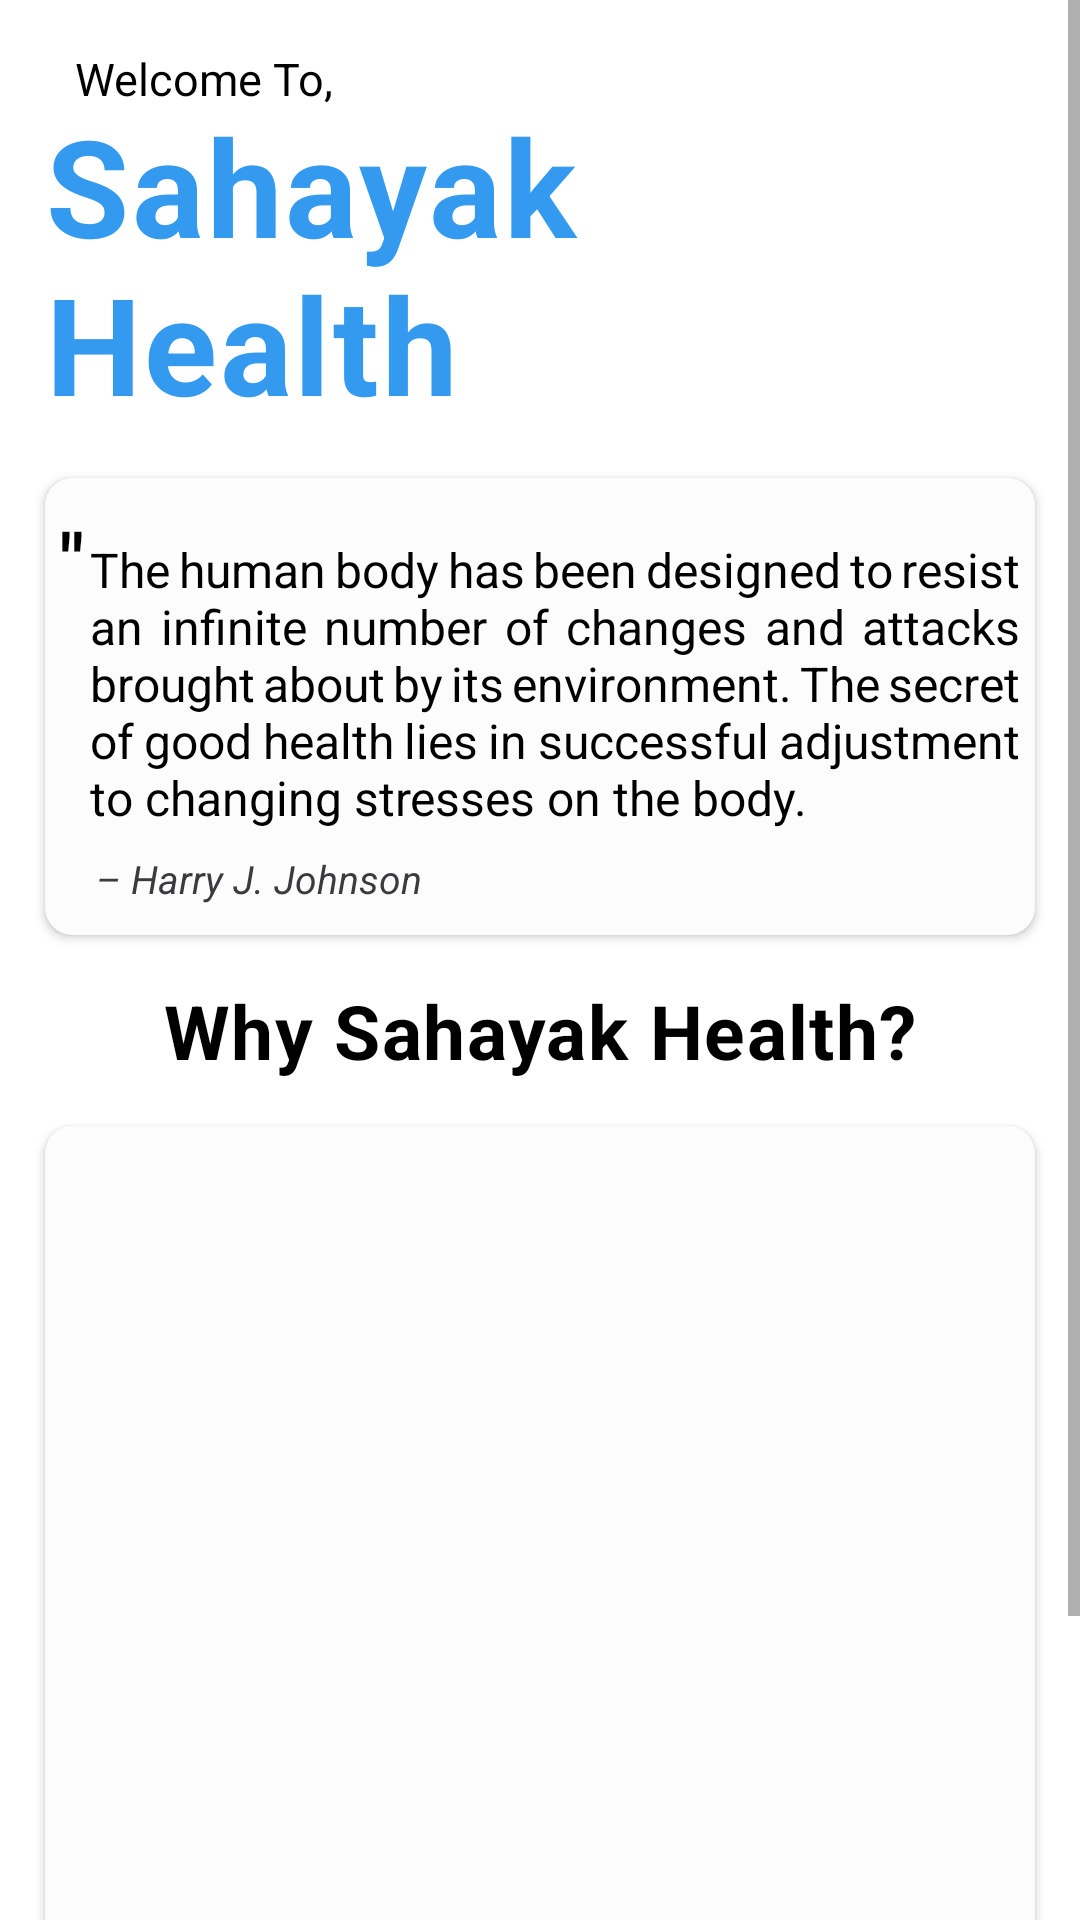

Write the Android layout XML for this screen, with the resource values it uses.
<!-- AndroidManifest.xml: application theme Theme.SahayekHelath -->
<!-- res/layout/fragment_home.xml -->
<?xml version="1.0" encoding="utf-8"?>
<LinearLayout xmlns:android="http://schemas.android.com/apk/res/android"
    xmlns:tools="http://schemas.android.com/tools"
    android:layout_width="match_parent"
    android:layout_height="match_parent"
    xmlns:app="http://schemas.android.com/apk/res-auto"
    android:background="@color/AllActivity"
    tools:context=".Fragments.FragmentHome"
    android:orientation="vertical">

    
<ScrollView
    android:layout_width="match_parent"
    android:layout_height="match_parent">

    <LinearLayout
        android:layout_width="match_parent"
        android:layout_height="match_parent"
        android:orientation="vertical"
        android:layout_marginTop="16dp"

        >
        <RelativeLayout
            android:layout_width="match_parent"
            android:layout_height="wrap_content"
            android:layout_marginLeft="15dp"
            android:layout_marginRight="15dp"
            >
            <TextView
                android:id="@+id/welcomeHome"
                android:layout_width="wrap_content"
                android:layout_height="wrap_content"
                android:text="Welcome To,"
                android:textColor="@color/black"
                android:textSize="15sp"
                android:layout_marginLeft="10dp"
                />

            <TextView
                android:id="@+id/welcomeSahayakHealth"
                android:layout_width="wrap_content"
                android:layout_height="wrap_content"
                android:layout_below="@id/welcomeHome"
                android:layout_centerHorizontal="true"
                android:layout_marginTop="-5dp"
                android:letterSpacing="0.02"
                android:text="Sahayak  Health"
                android:textColor="#339AF0"
                android:textSize="45sp"
                android:textStyle="bold" />


        </RelativeLayout>
        <androidx.cardview.widget.CardView
            android:layout_width="match_parent"
            android:layout_height="wrap_content"
            android:layout_margin="15dp"
            app:cardCornerRadius="9dp"
            android:backgroundTint="#FDFCFC"
            >
            <LinearLayout
                android:layout_width="match_parent"
                android:layout_height="wrap_content"
                android:orientation="vertical"
                android:paddingTop="10dp"
                android:paddingBottom="10dp"
                android:paddingLeft="5dp"
                android:paddingRight="5dp"
                >
                <LinearLayout
                    android:layout_width="match_parent"
                    android:layout_height="wrap_content"
                    android:orientation="horizontal"
                    android:layout_marginBottom="5dp">
                    <TextView
                        android:layout_width="wrap_content"
                        android:layout_height="wrap_content"
                        android:text="&quot;"
                        android:textSize="25dp"
                        android:textColor="@color/black"
                        android:textStyle="bold"
                        />
                    <TextView
                        android:id="@+id/mainQuote"
                        android:layout_width="match_parent"
                        android:layout_height="wrap_content"
                        android:textSize="16sp"
                        android:textColor="@color/black"
                        android:layout_marginLeft="2dp"
                        android:text="The human body has been designed to resist an infinite number of changes and attacks brought about by its environment. The secret of good health lies in successful adjustment to changing stresses on the body."
                        android:justificationMode="inter_word"
                        android:layout_marginBottom="12dp"
                        />

                </LinearLayout>
                <TextView
                    android:id="@+id/mainQuoteWriter"
                    android:layout_width="wrap_content"
                    android:layout_height="wrap_content"
                    android:text="– Harry J. Johnson"
                    android:textSize="13sp"
                    android:textColor="#3A3B3C"
                    android:textStyle="italic"
                    android:layout_marginLeft="12dp"
                    />

            </LinearLayout>
        </androidx.cardview.widget.CardView>

        <TextView
            android:layout_width="wrap_content"
            android:layout_height="wrap_content"
            android:text="Why Sahayak Health?"
            android:layout_gravity="center_horizontal"
            android:textStyle="bold"
            android:textSize="25sp"
            android:textColor="@color/black"
            android:letterSpacing="0.019"
            />

        <androidx.cardview.widget.CardView
            android:layout_width="match_parent"
            android:layout_height="wrap_content"
            android:layout_margin="15dp"
            app:cardCornerRadius="9dp"
            android:backgroundTint="#FDFCFC"
            >
            <LinearLayout
                android:layout_width="match_parent"
                android:layout_height="wrap_content"
                android:orientation="vertical"
                android:paddingTop="10dp"
                android:paddingBottom="10dp"
                android:paddingLeft="5dp"
                android:paddingRight="5dp"
                >
                <androidx.viewpager.widget.ViewPager
                    android:id="@+id/viewPager"
                    android:layout_width="match_parent"
                    android:layout_height="350dp"

                    />

            </LinearLayout>

        </androidx.cardview.widget.CardView>

    </LinearLayout>
</ScrollView>

</LinearLayout>
<!-- resources referenced by this layout -->
<resources>
  <color name="AllActivity">#FFF</color>
  <color name="black">#FF000000</color>
  <style name="Theme.SahayekHelath" parent="Theme.MaterialComponents.DayNight.DarkActionBar">
          
          <item name="colorPrimary">@color/purple_500</item>
          <item name="colorPrimaryVariant">@color/purple_700</item>
          <item name="colorOnPrimary">@color/white</item>
          
          <item name="colorSecondary">@color/teal_200</item>
          <item name="colorSecondaryVariant">@color/teal_700</item>
          <item name="colorOnSecondary">@color/black</item>
          
          <item name="android:statusBarColor" tools:targetApi="l">?attr/colorPrimaryVariant</item>
          
      </style>
  <color name="purple_500">#FF6200EE</color>
  <color name="purple_700">#FF3700B3</color>
  <color name="white">#FFFFFFFF</color>
  <color name="teal_200">#FF03DAC5</color>
  <color name="teal_700">#FF018786</color>
</resources>
